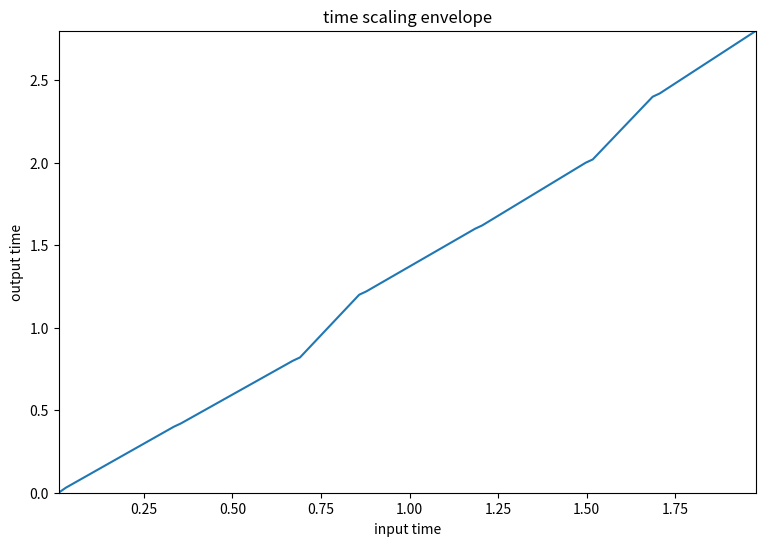

The matplotlib source for this figure:
import numpy as np
# matplotlib without any blocking GUI
import matplotlib as mpl
mpl.use('Agg')
import matplotlib.pyplot as plt
from scipy.interpolate import interp1d


timeScale = np.array([.01, .0, .03, .03, .335, .4, .355, .42, .671, .8, .691, .82, .858, 1.2, .878, 1.22, 1.185, 1.6, 1.205, 1.62, 1.497, 2.0, 1.517, 2.02, 1.686, 2.4, 1.706, 2.42, 1.978, 2.8])

plt.figure(1, figsize=(9, 6))

plt.plot(timeScale[::2], timeScale[1::2], lw=1.5)
plt.autoscale(tight=True)
# plt.axis([0,x.size/float(fs),min(x),max(x)])
plt.title('time scaling envelope')
plt.xlabel('input time')
plt.ylabel('output time')
plt.autoscale(tight=True)
plt.savefig('timescale.png')

